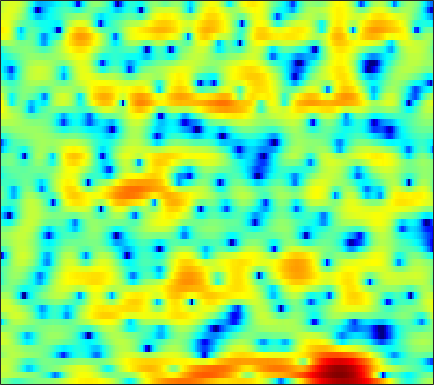

Values plotted in this chart, from the file beside it:
0.32495, -0.036556, -0.60664, -1.2355, -1.7282, -2.3608, -2.7823, -2.9326, -2.9348, -2.6979, -2.2918, -1.9669, -1.5301, -1.1086, -0.82201, -0.48257, -0.24281, -0.10978, 0.02753, 0.089453, 0.16218, 0.19702, 0.29945, 0.45388
2.681, 2.705, 2.652, 2.536, 2.412, 2.214, 2.004, 1.838, 1.614, 1.399, 1.196, 1.041, 0.8346, 0.6318, 0.4689, 0.2106, -0.1215, -0.4289, -0.9633, -1.699, -2.699, -3.673, -5.394, -7.742
3.291, 3.313, 3.185, 2.859, 2.494, 1.854, 0.9979, 0.1989, -1.113, -2.712, -4.637, -6.216, -8.02, -8.526, -7.77, -6.123, -4.523, -3.505, -2.43, -1.625, -1.07, -0.7585, -0.4547, -0.2257
2.744, 2.829, 2.843, 2.722, 2.526, 2.125, 1.56, 1.009, 0.1456, -0.8391, -1.842, -2.519, -3.146, -3.31, -3.142, -2.67, -2.037, -1.59, -1.069, -0.6998, -0.4857, -0.4024, -0.4056, -0.4968
0.2781, 0.9659, 1.632, 2.072, 2.273, 2.387, 2.364, 2.288, 2.112, 1.889, 1.637, 1.44, 1.198, 0.9996, 0.8633, 0.6964, 0.5325, 0.3779, 0.1104, -0.2573, -0.764, -1.267, -2.114, -3.255
1.503, 1.859, 2.174, 2.324, 2.342, 2.239, 2.032, 1.814, 1.474, 1.107, 0.7409, 0.4986, 0.2415, 0.08209, 0.002435, -0.03625, -0.05013, -0.07183, -0.1542, -0.3087, -0.5829, -0.8777, -1.419, -2.144
3.781, 3.632, 3.345, 2.94, 2.539, 1.855, 0.9693, 0.1457, -1.154, -2.701, -4.395, -5.59, -6.578, -6.316, -5.472, -4.067, -2.758, -1.916, -1.019, -0.3698, 0.05389, 0.2635, 0.387, 0.3733
3.454, 3.197, 2.814, 2.351, 1.921, 1.207, 0.2731, -0.599, -2.051, -3.909, -6.189, -8.086, -9.749, -8.962, -7.338, -5.141, -3.351, -2.284, -1.149, -0.2938, 0.3263, 0.6682, 0.978, 1.152
0.04564, 0.1346, 0.3724, 0.6152, 0.7354, 0.7868, 0.6858, 0.5071, 0.1428, -0.2925, -0.7333, -1.015, -1.256, -1.334, -1.294, -1.134, -0.8698, -0.6495, -0.3583, -0.09484, 0.1356, 0.2783, 0.4247, 0.5183
-8.7, -5.146, -2.187, -0.3096, 0.6491, 1.524, 2.04, 2.254, 2.343, 2.253, 2.036, 1.812, 1.431, 0.9951, 0.6562, 0.188, -0.2489, -0.5419, -0.8676, -1.066, -1.134, -1.106, -1.02, -0.9229
0.161, 0.7317, 1.619, 2.435, 2.922, 3.378, 3.606, 3.65, 3.556, 3.303, 2.874, 2.428, 1.683, 0.7396, -0.1251, -1.54, -3.31, -4.846, -6.947, -8.186, -7.597, -6.485, -5.012, -3.95
3.717, 3.731, 3.758, 3.732, 3.672, 3.502, 3.213, 2.923, 2.45, 1.887, 1.259, 0.7571, -0.006508, -0.8957, -1.711, -3.103, -4.932, -6.64, -9.219, -10.88, -9.584, -7.703, -5.6, -4.174
3.519, 3.543, 3.421, 3.108, 2.73, 2.03, 1.121, 0.2792, -0.9866, -2.237, -3.204, -3.587, -3.61, -3.365, -3.128, -2.836, -2.642, -2.542, -2.412, -2.167, -1.764, -1.392, -0.8208, -0.3119
1.552, 1.75, 1.771, 1.488, 1.043, 0.07987, -1.389, -2.925, -5.851, -10.61, -21.91, -22.73, -11.74, -7.542, -5.627, -3.86, -2.623, -1.928, -1.127, -0.4145, 0.2609, 0.724, 1.306, 1.825
-1.321, -0.747, -0.2418, -0.02682, -0.08507, -0.4676, -1.181, -1.883, -3.025, -4.186, -5.072, -5.39, -5.373, -5.026, -4.668, -4.231, -3.84, -3.499, -2.948, -2.206, -1.32, -0.6002, 0.3914, 1.312
-3.68, -2.42, -1.181, -0.3701, 0.01555, 0.2678, 0.2511, 0.08657, -0.2838, -0.7927, -1.398, -1.914, -2.697, -3.655, -4.54, -6.043, -7.885, -9.318, -10.28, -8.966, -6.393, -4.453, -2.214, -0.3561
-3.121, -2.105, -0.9715, -0.1158, 0.3677, 0.8327, 1.09, 1.132, 1.027, 0.7119, 0.1797, -0.3705, -1.319, -2.57, -3.781, -5.773, -8.328, -10.54, -12.49, -11.03, -8.042, -5.968, -3.63, -1.677
-2.085, -1.639, -0.9604, -0.2271, 0.2971, 0.8993, 1.37, 1.605, 1.748, 1.673, 1.383, 1.023, 0.3364, -0.5497, -1.313, -2.429, -3.582, -4.367, -5.148, -5.552, -5.487, -5.105, -4.218, -2.997
-4.741, -4.382, -3.196, -1.67, -0.5544, 0.7392, 1.737, 2.303, 2.795, 3.014, 2.974, 2.776, 2.307, 1.607, 0.9312, -0.1798, -1.513, -2.684, -4.57, -6.869, -9.577, -11.3, -10.8, -7.691
-21.22, -15.79, -7.941, -3.815, -1.733, 0.2913, 1.714, 2.482, 3.178, 3.556, 3.646, 3.534, 3.174, 2.568, 1.945, 0.9054, -0.4001, -1.594, -3.474, -5.746, -8.29, -9.787, -9.58, -7.3
-3.235, -3.01, -2.2, -1.076, -0.2034, 0.8575, 1.737, 2.251, 2.743, 3.012, 3.056, 2.949, 2.619, 2.08, 1.557, 0.7053, -0.3018, -1.119, -2.238, -3.29, -4.112, -4.495, -4.621, -4.293
0.1132, 0.2643, 0.5833, 0.9952, 1.345, 1.812, 2.232, 2.495, 2.753, 2.866, 2.826, 2.685, 2.332, 1.794, 1.265, 0.3791, -0.6818, -1.573, -2.87, -4.196, -5.364, -6.019, -6.404, -6.151
0.9072, 1.04, 1.268, 1.546, 1.782, 2.121, 2.457, 2.687, 2.931, 3.075, 3.086, 2.987, 2.689, 2.181, 1.641, 0.6864, -0.5787, -1.786, -3.818, -6.543, -10.4, -14.4, -18.01, -13.19
-0.4207, -0.3602, -0.2343, 0.003632, 0.2672, 0.7302, 1.296, 1.738, 2.295, 2.765, 3.083, 3.201, 3.184, 2.931, 2.578, 1.888, 0.8997, -0.03927, -1.593, -3.488, -5.574, -6.986, -7.853, -7.163
-4.258, -4.628, -5.219, -5.512, -5.251, -4.191, -2.638, -1.435, 0.02778, 1.224, 2.131, 2.622, 3.046, 3.206, 3.168, 2.907, 2.442, 1.981, 1.253, 0.4829, -0.2707, -0.7289, -1.156, -1.354
-7.818, -9.066, -12.27, -20.28, -30.5, -13.26, -7.573, -4.869, -2.269, -0.3924, 0.9792, 1.756, 2.474, 2.91, 3.069, 3.066, 2.875, 2.618, 2.161, 1.629, 1.061, 0.6575, 0.2019, -0.1272
-5.739, -6.157, -6.824, -7.261, -7.117, -6.148, -4.595, -3.326, -1.678, -0.2437, 0.9432, 1.658, 2.378, 2.835, 3.001, 3.035, 2.827, 2.534, 1.97, 1.191, 0.2767, -0.5119, -1.568, -2.397
-2.071, -2.399, -2.899, -3.316, -3.535, -3.48, -3.011, -2.382, -1.285, -0.1, 1.016, 1.698, 2.411, 2.819, 2.934, 2.845, 2.489, 2.066, 1.293, 0.266, -1.14, -2.571, -5.425, -10.59
-0.6597, -1.364, -2.659, -4.455, -6.214, -8.769, -9.601, -7.885, -4.812, -2.253, -0.4102, 0.5615, 1.371, 1.676, 1.621, 1.154, 0.3891, -0.3078, -1.255, -1.975, -2.486, -2.755, -3.157, -3.377
-1.341, -1.904, -3.037, -4.702, -6.409, -9.022, -9.942, -8.332, -5.394, -2.981, -1.352, -0.554, -0.05777, -0.1519, -0.6387, -1.873, -3.999, -6.359, -10.7, -12.84, -8.657, -5.82, -3.072, -1.044
-3.311, -3.077, -2.971, -3.067, -3.169, -3.264, -3.127, -2.832, -2.278, -1.661, -1.149, -0.9187, -0.8534, -1.133, -1.611, -2.626, -4.128, -5.505, -7.301, -7.676, -6.126, -4.445, -2.317, -0.4688
-4.95, -4.051, -3.211, -2.66, -2.364, -2.069, -1.835, -1.683, -1.472, -1.302, -1.17, -1.116, -1.112, -1.213, -1.352, -1.653, -1.979, -2.222, -2.395, -2.345, -1.984, -1.542, -0.7829, 0.07701
-3.709, -3.014, -2.316, -1.821, -1.584, -1.391, -1.339, -1.357, -1.429, -1.507, -1.532, -1.492, -1.363, -1.187, -1.042, -0.871, -0.7544, -0.7219, -0.7247, -0.788, -0.8578, -0.9004, -0.8382, -0.5813
-1.149, -0.8722, -0.5598, -0.3536, -0.3198, -0.4566, -0.8335, -1.278, -2.077, -2.913, -3.511, -3.536, -2.939, -1.927, -1.132, -0.2148, 0.4018, 0.6505, 0.6483, 0.2717, -0.5557, -1.495, -3.157, -4.796
-1.496, -1.301, -0.929, -0.619, -0.502, -0.6569, -1.266, -2.145, -4.104, -7.632, -15.12, -21.35, -9.634, -4.476, -2.148, -0.09625, 1.129, 1.639, 1.825, 1.457, 0.4693, -0.7666, -3.292, -6.867
-9.521, -8.157, -6.011, -4.306, -3.417, -2.728, -2.586, -2.806, -3.478, -4.443, -5.194, -5.171, -4.16, -2.589, -1.421, -0.1334, 0.7985, 1.253, 1.567, 1.56, 1.304, 1.001, 0.5652, 0.3165
-14.63, -11.56, -8, -5.568, -4.287, -3.1, -2.359, -2.014, -1.746, -1.569, -1.382, -1.181, -0.7952, -0.2971, 0.1034, 0.6009, 1.022, 1.255, 1.448, 1.518, 1.488, 1.425, 1.327, 1.265
-4.752, -4.355, -3.574, -2.704, -2.083, -1.383, -0.8248, -0.4995, -0.1663, 0.09385, 0.3104, 0.4645, 0.6663, 0.8666, 1.008, 1.185, 1.312, 1.373, 1.391, 1.344, 1.22, 1.082, 0.8556, 0.5824
-0.5498, -0.3804, -0.1195, 0.1664, 0.3675, 0.6176, 0.8172, 0.9294, 1.04, 1.096, 1.123, 1.133, 1.139, 1.135, 1.131, 1.124, 1.095, 1.055, 0.9608, 0.7896, 0.5263, 0.2538, -0.2266, -0.8524
2.116, 2.165, 2.184, 2.163, 2.113, 2.027, 1.897, 1.78, 1.585, 1.343, 1.076, 0.8659, 0.5966, 0.3798, 0.26, 0.162, 0.1175, 0.09719, 0.05024, -0.06949, -0.3066, -0.5949, -1.193, -2.079
4.136, 3.961, 3.648, 3.268, 2.977, 2.571, 2.167, 1.836, 1.336, 0.7454, 0.03107, -0.5819, -1.399, -2.053, -2.337, -2.38, -2.092, -1.813, -1.433, -1.155, -1.031, -1.046, -1.276, -1.795
5.569, 4.94, 3.937, 2.866, 2.15, 1.421, 1.003, 0.773, 0.3858, -0.3177, -1.56, -2.955, -5.622, -9.033, -10.62, -8.985, -6.359, -4.885, -3.585, -2.725, -2.069, -1.623, -1.028, -0.564
5.927, 4.575, 2.131, -1.232, -4.249, -6.358, -4.238, -2.398, -0.92, -0.5322, -1.115, -2.169, -4.508, -7.468, -8.838, -7.893, -6.245, -5.577, -5.715, -6.548, -6.698, -5.476, -2.907, -0.5566
4.25, 2.924, 0.6286, -2.293, -4.647, -6.119, -4.529, -2.922, -1.298, -0.3659, -0.04572, -0.125, -0.4631, -1.024, -1.452, -2.028, -2.807, -3.72, -5.717, -9.093, -11.96, -9.369, -4.666, -1.369
1.604, 0.9005, -0.1073, -1.031, -1.588, -1.932, -1.842, -1.546, -1.007, -0.4421, 0.01371, 0.2408, 0.3918, 0.3735, 0.2639, 0.002579, -0.3883, -0.777, -1.323, -1.76, -1.859, -1.612, -0.9645, -0.18
-1.002, -1.56, -2.335, -3.018, -3.332, -3.394, -3.023, -2.51, -1.665, -0.798, -0.0003132, 0.5229, 1.053, 1.45, 1.639, 1.76, 1.761, 1.708, 1.581, 1.428, 1.286, 1.188, 1.034, 0.809
-3.658, -4.614, -6.319, -8.445, -9.847, -10.04, -7.892, -5.923, -3.572, -1.676, -0.18, 0.7162, 1.673, 2.38, 2.773, 3.134, 3.333, 3.398, 3.372, 3.234, 2.979, 2.692, 2.167, 1.424
-5.645, -6.573, -8.504, -11.58, -14.61, -15.41, -10.69, -7.57, -4.487, -2.225, -0.52, 0.4734, 1.529, 2.303, 2.74, 3.164, 3.424, 3.518, 3.532, 3.419, 3.168, 2.882, 2.354, 1.617
-6.349, -6.338, -6.468, -6.601, -6.529, -6.072, -5.104, -4.17, -2.854, -1.623, -0.5574, 0.1283, 0.8739, 1.435, 1.747, 2.045, 2.221, 2.277, 2.279, 2.211, 2.066, 1.921, 1.673, 1.339
-6.434, -5.584, -4.673, -3.961, -3.499, -2.91, -2.327, -1.883, -1.288, -0.7173, -0.2179, 0.107, 0.4373, 0.6626, 0.7534, 0.7752, 0.7127, 0.6296, 0.4956, 0.3836, 0.345, 0.3701, 0.4576, 0.6048
-4.596, -3.353, -2.169, -1.368, -0.9646, -0.5821, -0.3468, -0.2214, -0.08851, 0.03604, 0.1556, 0.2082, 0.2219, 0.1273, -0.03763, -0.4175, -0.9645, -1.436, -2.062, -2.506, -2.563, -2.342, -1.752, -0.9579
0.3886, 1.03, 1.573, 1.784, 1.744, 1.44, 0.9469, 0.5113, -0.0362, -0.3972, -0.4832, -0.4308, -0.3393, -0.4427, -0.7312, -1.482, -2.787, -4.23, -6.831, -9.755, -10.46, -8.687, -5.88, -3.697
5.121, 5.154, 4.974, 4.449, 3.794, 2.466, 0.5354, -1.38, -4.378, -6.327, -5.261, -3.675, -2.063, -1.249, -1.139, -1.615, -2.828, -4.269, -6.991, -10.36, -11.32, -9.594, -7.067, -5.489
6.489, 6.34, 5.92, 5.165, 4.311, 2.71, 0.4081, -1.942, -5.955, -9.01, -7.051, -4.921, -3.031, -2.039, -1.745, -1.855, -2.364, -2.903, -3.697, -4.413, -4.932, -5.171, -5.481, -6.193
5.178, 5.228, 5.074, 4.654, 4.143, 3.227, 2.066, 1.117, -0.1081, -1.074, -1.679, -1.951, -2.257, -2.611, -2.972, -3.53, -4.098, -4.497, -4.91, -5.133, -5.235, -5.264, -5.393, -5.651
3.615, 4.071, 4.4, 4.441, 4.31, 3.929, 3.348, 2.812, 1.988, 1.072, 0.05401, -0.7971, -2.069, -3.598, -4.908, -6.751, -8.38, -9.08, -9.053, -8.276, -7.281, -6.62, -5.891, -5.306
2.736, 3.426, 4.044, 4.369, 4.452, 4.362, 4.068, 3.708, 3.044, 2.155, 1.007, -0.05337, -1.832, -4.135, -6.394, -10.66, -18.38, -46.52, -17.47, -12.15, -9.457, -8.159, -6.882, -5.909
2.521, 2.977, 3.469, 3.839, 4.022, 4.141, 4.088, 3.919, 3.502, 2.842, 1.918, 1.029, -0.4295, -2.221, -3.791, -6.043, -8.131, -9.167, -9.595, -9.337, -8.946, -8.653, -8.269, -7.782
